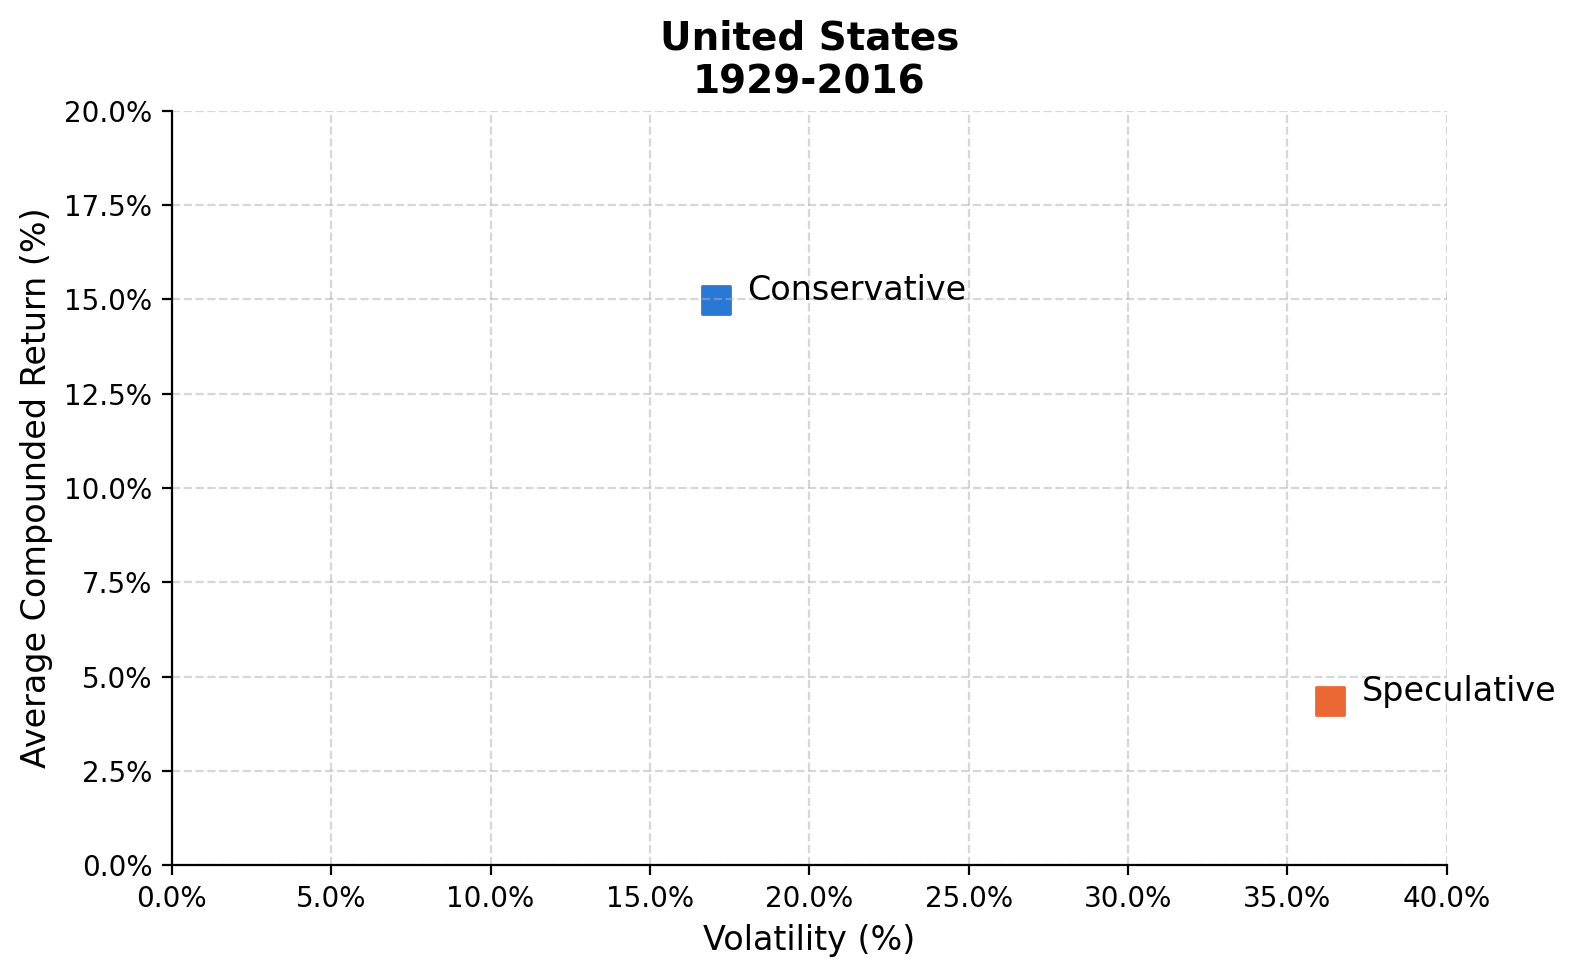

The table this chart was drawn from, first rows:
Portfolio, Return (compounded) (%), Volatility (%)
Conservative, 14.99, 17.06
Speculative, 4.366, 36.32
